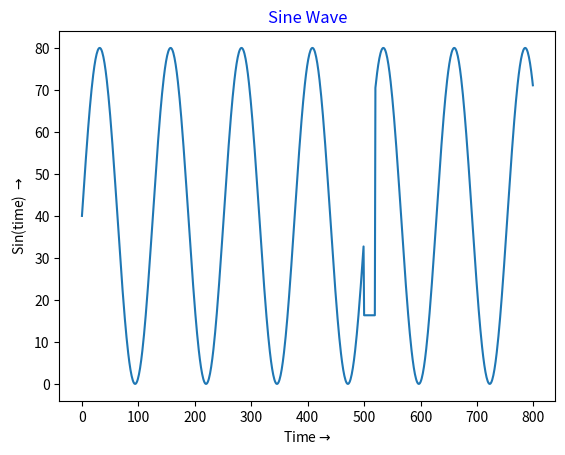

Python code for this plot:
# -*- coding: utf-8 -*-
"""
Created on Sun Jan 10 14:26:43 2021

[redacted]
"""

import numpy as np
import matplotlib.pyplot as plt

# Generating time data using arange function from numpy
time = np.arange(0, 800)

# Finding amplitude at each time
amplitude =[]
a=20
x=len(time)/a
for i in time:
    amplitude.append(np.sin(i/a))

xx=amplitude[490]
a=[0]*len(amplitude)
for i in range(500,520):
    amplitude[i]=xx
    a[i]=1
for i in range(0,len(amplitude)):
    amplitude[i]+=1
    amplitude[i]*=40
# Plotting time vs amplitude using plot function from pyplot
plt.plot(time, amplitude)
print(amplitude)
# Settng title for the plot in blue color
plt.title('Sine Wave', color='b')

# Setting x axis label for the plot
plt.xlabel('Time'+ r'$\rightarrow$')

# Setting y axis label for the plot
plt.ylabel('Sin(time) '+ r'$\rightarrow$')

# Highlighting axis at x=0 and y=0
# =============================================================================
# plt.axhline(y=0, color='k')
# plt.axvline(x=0, color='k')
# =============================================================================

# Finally displaying the plot
plt.savefig('plotsin.pdf')
l=[]
for i in range(0,len(amplitude)):
    l.append([amplitude[i],a[i]])
import numpy as np
import pandas as pd
data = np.array(l)

dataset = pd.DataFrame({'f1': data[:, 0], 'label': data[:, 1]})
dataset.to_csv('sine.csv',index=False)  